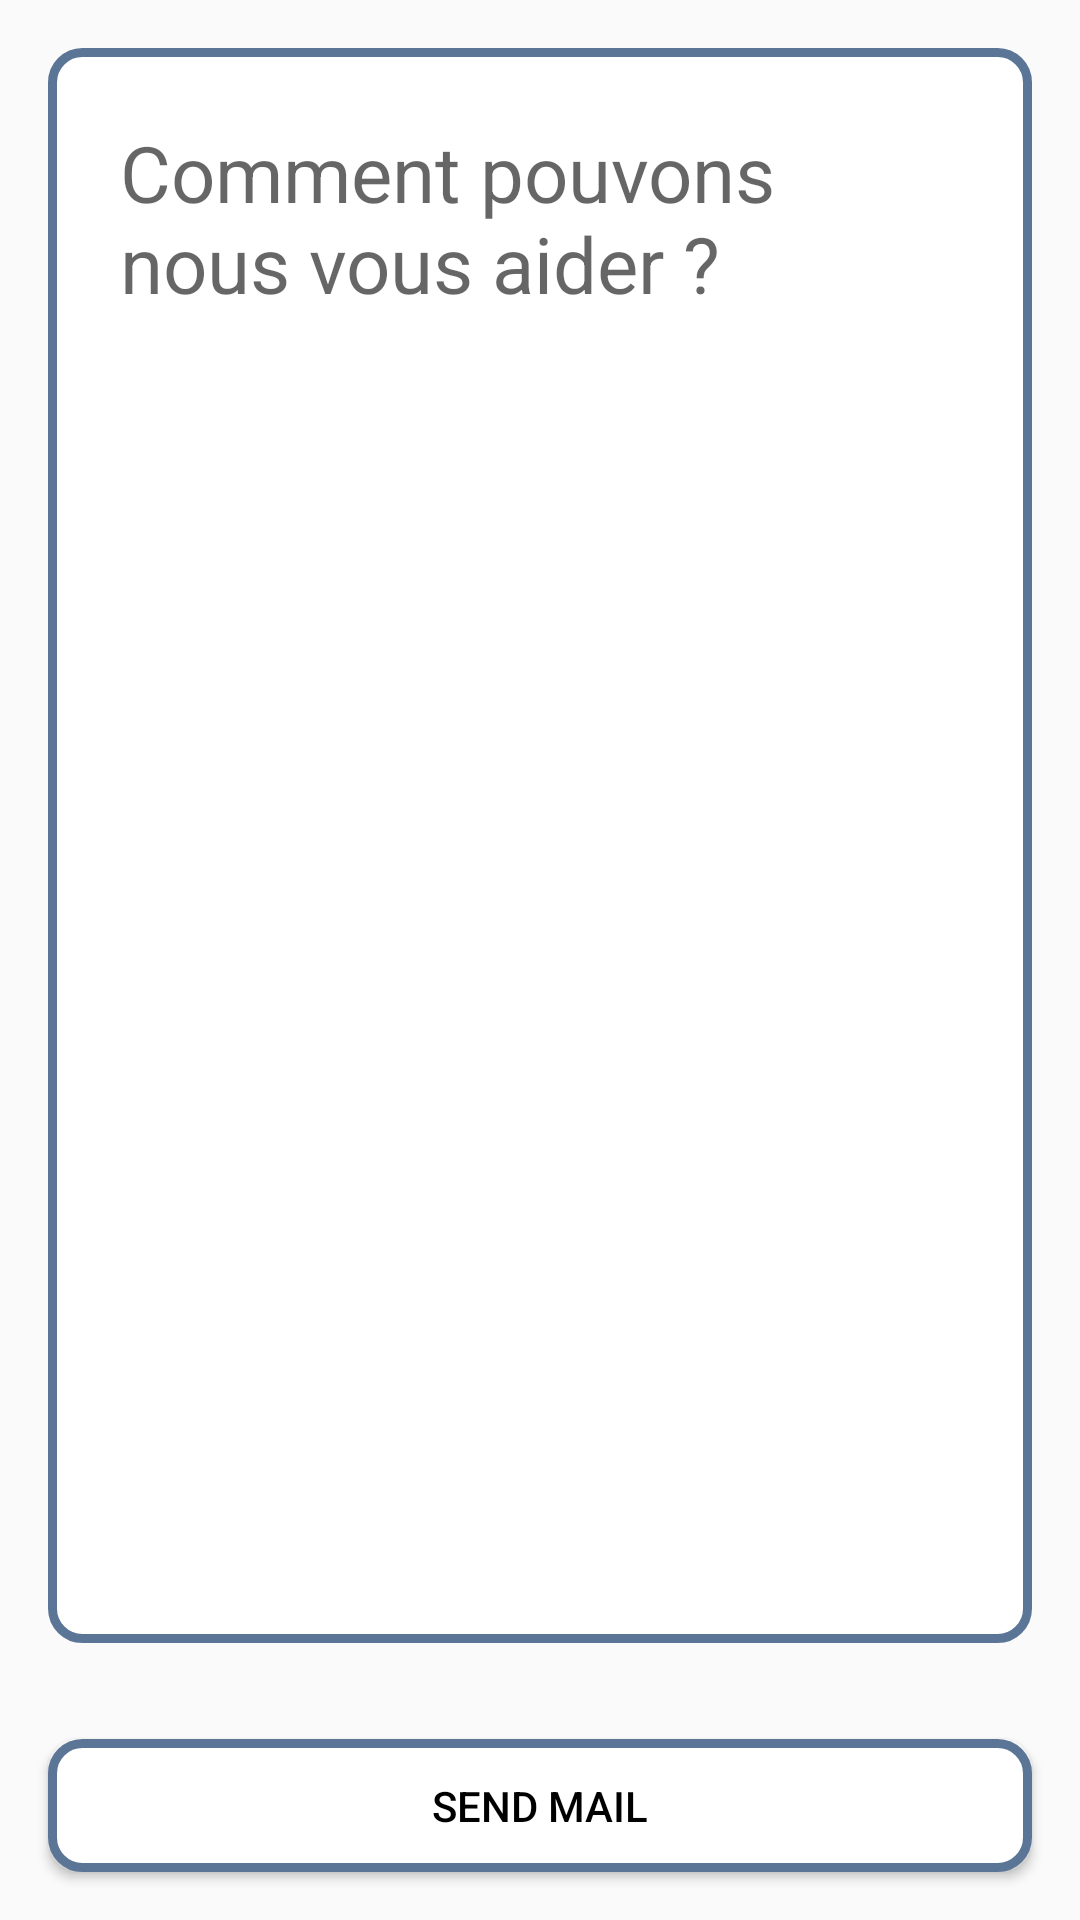

Layout XML and referenced resources for this Android screen:
<!-- AndroidManifest.xml: application theme AppTheme -->
<!-- res/layout/contact_us_fragment.xml -->
<LinearLayout xmlns:android="http://schemas.android.com/apk/res/android"
    xmlns:tools="http://schemas.android.com/tools"
    android:orientation="vertical"
    android:layout_width="match_parent"
    android:layout_height="match_parent">

    <FrameLayout
        android:layout_width="match_parent"
        android:layout_margin="16dp"
        android:layout_weight="9"
        android:layout_height="0dp">

        <EditText
            android:layout_height="match_parent"
            android:layout_width="match_parent"
            android:id="@+id/bodyEmailEt"
            android:textSize="26sp"
            android:gravity="top"
            android:padding="24dp"
            android:textColor="@android:color/black"
            android:hint="@string/comment_pouvons_nous_vous_aider"
            android:background="@drawable/layout_bg"/>

        <ProgressBar
            android:visibility="gone"
            android:id="@+id/contactUsPb"
            android:layout_gravity="center"
            android:layout_width="wrap_content"
            android:layout_height="wrap_content" />

    </FrameLayout>

    <Button
        android:layout_margin="16dp"
        android:id="@+id/send"
        android:layout_width="match_parent"
        android:layout_weight="0.75"
        android:layout_height="0dp"
        android:textColor="@android:color/black"
        android:background="@drawable/layout_bg"
        android:text="@string/send_mail" />



</LinearLayout>
<!-- resources referenced by this layout -->
<resources>
  <!-- drawable layout_bg (drawable) -->
  <?xml version="1.0" encoding="UTF-8"?>
  <shape xmlns:android="http://schemas.android.com/apk/res/android">
  <solid android:color="#FFFFFF"/>
  <stroke android:width="3dp" android:color="@color/colorPrimary" />
  <corners android:radius="10dp"/>
  <padding android:left="0dp" android:top="0dp" android:right="0dp" android:bottom="0dp" />
  </shape>
  <string name="comment_pouvons_nous_vous_aider">Comment pouvons nous vous aider ?</string>
  <string name="send_mail">Send Mail</string>
  <style name="AppTheme" parent="Theme.AppCompat.Light.NoActionBar">
          <item name="android:windowContentTransitions">true</item>
          
          <item name="colorPrimary">@color/colorPrimary</item>
          <item name="colorPrimaryDark">@color/colorPrimaryDark</item>
          <item name="colorAccent">@color/colorAccent</item>
      </style>
  
      /* Home Style */
  <color name="colorPrimary">#5A7596</color>
  <color name="colorPrimaryDark">#112C4D</color>
  <color name="colorAccent">#FCD4C4</color>
</resources>
